The GitHub repository Shafiul1711/Insectopedia-DataSet contains a labelled image folder "images" with 18 categories: alfalfa weevil, army worm, black blister beetle, black cutworm, brown marmorated stink bug, colorado potato beetle, corn borer, four lined plant bug, grape flea beetle, green stink bug, peach borer, red spider, strawberry root weevil, striped blister beetle, striped cucumber beetle, striped flea beetle, tarnished plant bug, thrips. Examples follow, each with its label.

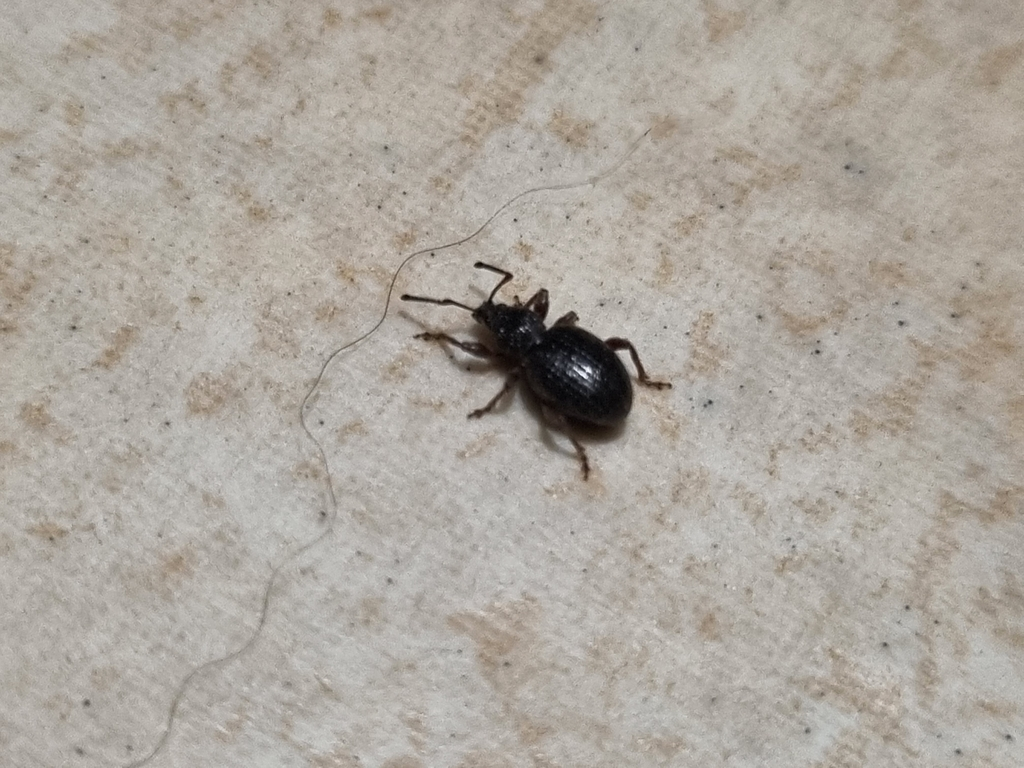
Label: strawberry root weevil

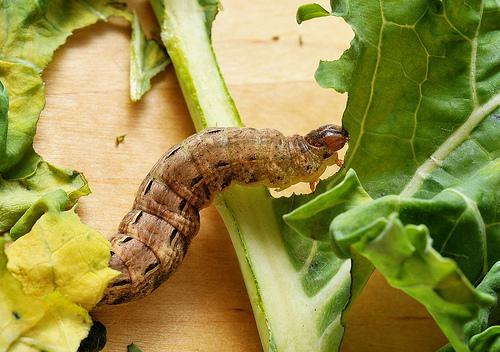
Label: army worm

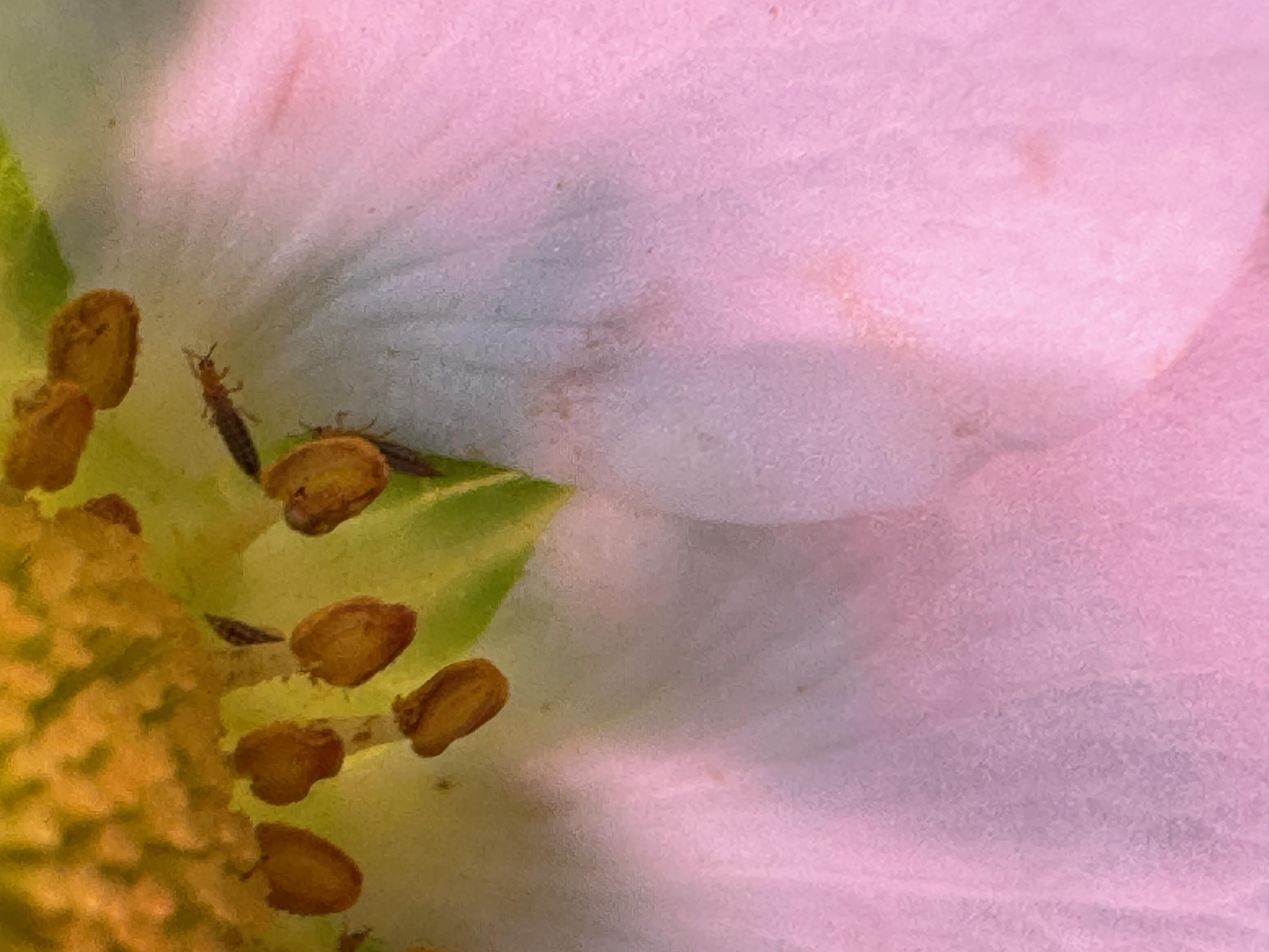
Label: thrips

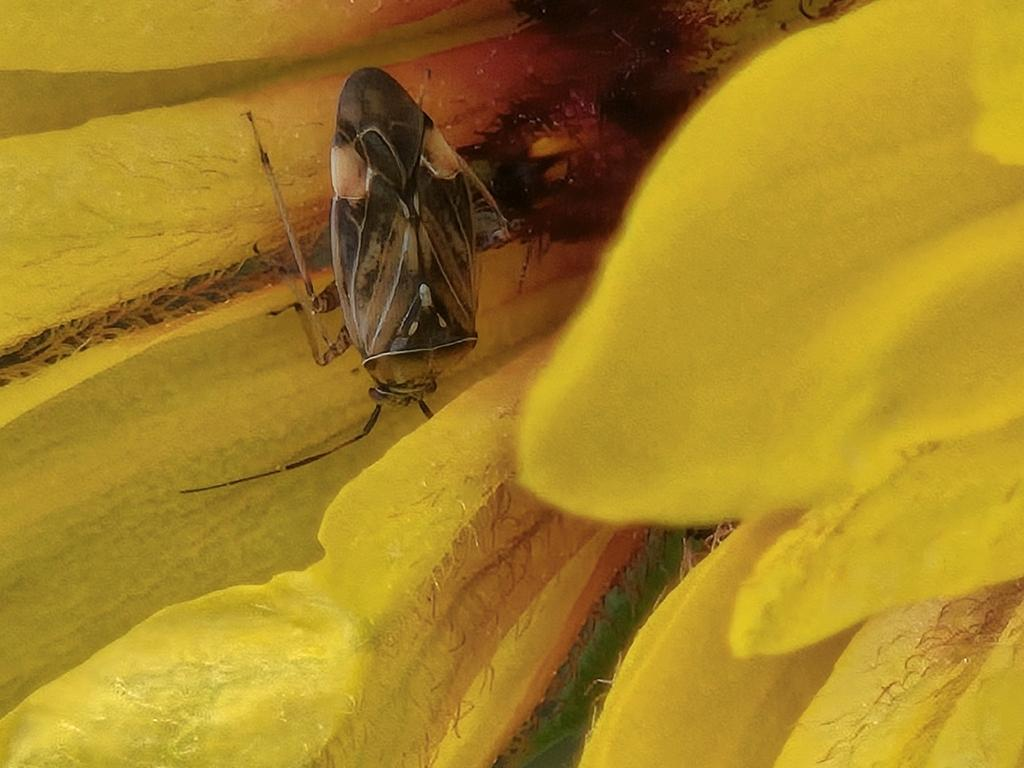
Label: tarnished plant bug

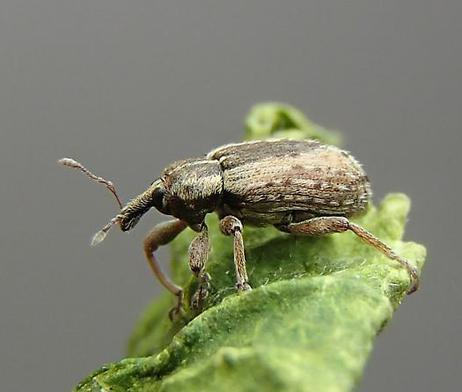
Label: alfalfa weevil

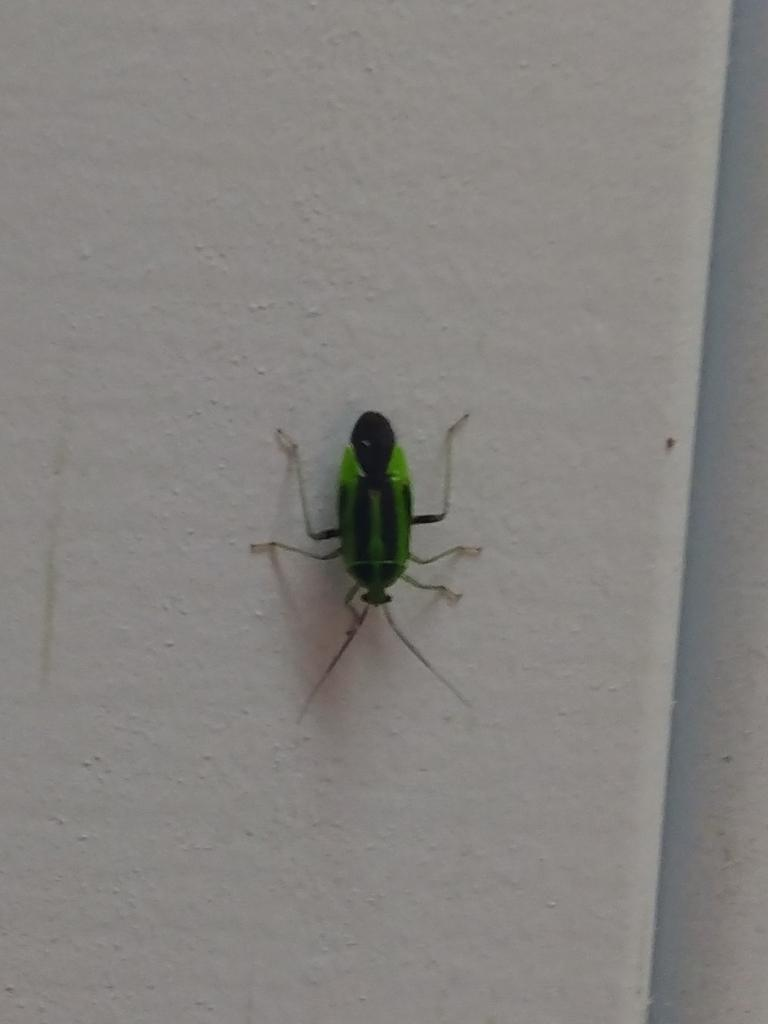
Label: four lined plant bug
